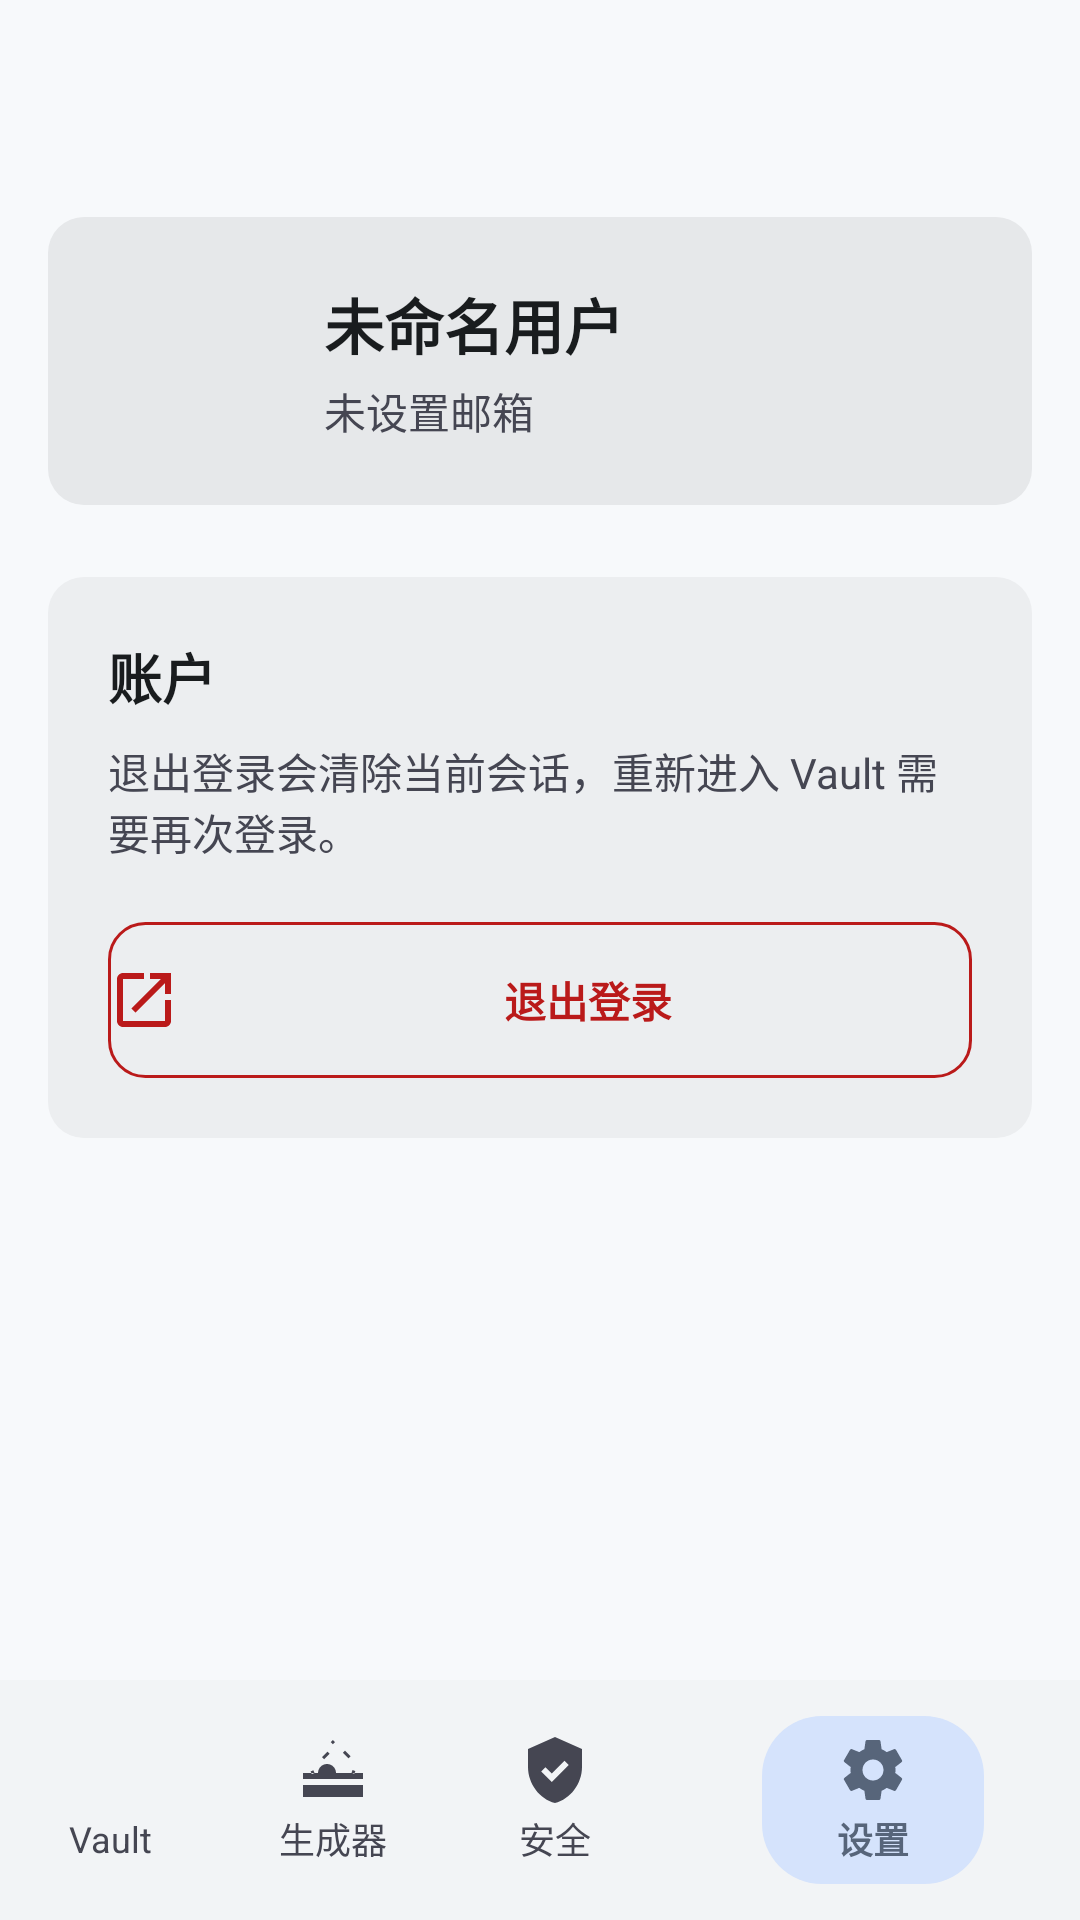

The Android layout XML behind this screen, and the referenced resources:
<!-- AndroidManifest.xml: application theme Theme.Keshe -->
<!-- res/layout/activity_settings.xml -->
<?xml version="1.0" encoding="utf-8"?>
<FrameLayout xmlns:android="http://schemas.android.com/apk/res/android"
    xmlns:app="http://schemas.android.com/apk/res-auto"
    android:layout_width="match_parent"
    android:layout_height="match_parent"
    android:background="@color/md_background">

    <ScrollView
        android:layout_width="match_parent"
        android:layout_height="match_parent"
        android:clipToPadding="false"
        android:paddingBottom="104dp">

        <LinearLayout
            android:layout_width="match_parent"
            android:layout_height="wrap_content"
            android:orientation="vertical"
            android:paddingHorizontal="16dp"
            android:paddingTop="56dp">

            <RelativeLayout
                android:layout_width="match_parent"
                android:layout_height="56dp"
                android:layout_marginTop="-56dp"
                android:background="@color/md_surface"
                android:paddingHorizontal="8dp">

                <ImageButton
                    android:id="@+id/back_btn"
                    android:layout_width="48dp"
                    android:layout_height="48dp"
                    android:layout_alignParentStart="true"
                    android:layout_centerVertical="true"
                    android:background="?attr/selectableItemBackgroundBorderless"
                    android:src="@drawable/ic_arrow_back"
                    app:tint="@color/md_on_surface_variant" />

                <TextView
                    android:layout_width="wrap_content"
                    android:layout_height="wrap_content"
                    android:layout_centerVertical="true"
                    android:layout_toEndOf="@id/back_btn"
                    android:text="@string/nav_settings"
                    android:textColor="@color/md_on_surface"
                    android:textSize="22sp"
                    android:textStyle="bold" />
            </RelativeLayout>

            <LinearLayout
                android:layout_width="match_parent"
                android:layout_height="wrap_content"
                android:layout_marginTop="16dp"
                android:background="@drawable/bg_card_high"
                android:gravity="center_vertical"
                android:orientation="horizontal"
                android:padding="20dp">

                <FrameLayout
                    android:layout_width="56dp"
                    android:layout_height="56dp"
                    android:background="@drawable/bg_avatar_circle">

                    <ImageView
                        android:layout_width="28dp"
                        android:layout_height="28dp"
                        android:layout_gravity="center"
                        android:src="@drawable/ic_person"
                        app:tint="@color/md_on_primary_container" />
                </FrameLayout>

                <LinearLayout
                    android:layout_width="0dp"
                    android:layout_height="wrap_content"
                    android:layout_marginStart="16dp"
                    android:layout_weight="1"
                    android:orientation="vertical">

                    <TextView
                        android:id="@+id/settings_user_name"
                        android:layout_width="wrap_content"
                        android:layout_height="wrap_content"
                        android:text="@string/settings_unknown_user"
                        android:textColor="@color/md_on_surface"
                        android:textSize="20sp"
                        android:textStyle="bold" />

                    <TextView
                        android:id="@+id/settings_user_email"
                        android:layout_width="wrap_content"
                        android:layout_height="wrap_content"
                        android:layout_marginTop="4dp"
                        android:text="@string/settings_unknown_email"
                        android:textColor="@color/md_on_surface_variant"
                        android:textSize="14sp" />
                </LinearLayout>
            </LinearLayout>

            <LinearLayout
                android:layout_width="match_parent"
                android:layout_height="wrap_content"
                android:layout_marginTop="24dp"
                android:background="@drawable/bg_card_container"
                android:orientation="vertical"
                android:padding="20dp">

                <TextView
                    android:layout_width="wrap_content"
                    android:layout_height="wrap_content"
                    android:text="@string/settings_account_title"
                    android:textColor="@color/md_on_surface"
                    android:textSize="18sp"
                    android:textStyle="bold" />

                <TextView
                    android:layout_width="wrap_content"
                    android:layout_height="wrap_content"
                    android:layout_marginTop="8dp"
                    android:text="@string/settings_logout_hint"
                    android:textColor="@color/md_on_surface_variant"
                    android:textSize="14sp" />

                <Button
                    android:id="@+id/logout_button"
                    android:layout_width="match_parent"
                    android:layout_height="52dp"
                    android:layout_marginTop="20dp"
                    android:background="@drawable/bg_btn_pill_error_outline"
                    android:drawableStart="@drawable/ic_open_in_new"
                    android:drawablePadding="8dp"
                    android:drawableTint="@color/md_error"
                    android:stateListAnimator="@null"
                    android:text="@string/settings_logout"
                    android:textAllCaps="false"
                    android:textColor="@color/md_error"
                    android:textSize="14sp"
                    android:textStyle="bold" />
            </LinearLayout>
        </LinearLayout>
    </ScrollView>

    <LinearLayout
        android:layout_width="match_parent"
        android:layout_height="80dp"
        android:layout_gravity="bottom"
        android:background="@color/md_surface_container_low"
        android:orientation="horizontal">

        <LinearLayout
            android:id="@+id/nav_vault"
            style="@style/BottomNavItem"
            android:orientation="vertical">

            <ImageView
                android:layout_width="24dp"
                android:layout_height="24dp"
                android:src="@drawable/ic_lock"
                app:tint="@color/md_on_surface_variant" />

            <TextView
                android:layout_width="wrap_content"
                android:layout_height="wrap_content"
                android:layout_marginTop="2dp"
                android:text="@string/nav_vault"
                android:textColor="@color/md_on_surface_variant"
                android:textSize="12sp" />
        </LinearLayout>

        <LinearLayout
            android:id="@+id/nav_generator"
            style="@style/BottomNavItem"
            android:orientation="vertical">

            <ImageView
                android:layout_width="24dp"
                android:layout_height="24dp"
                android:src="@drawable/ic_password"
                app:tint="@color/md_on_surface_variant" />

            <TextView
                android:layout_width="wrap_content"
                android:layout_height="wrap_content"
                android:layout_marginTop="2dp"
                android:text="@string/nav_generator"
                android:textColor="@color/md_on_surface_variant"
                android:textSize="12sp" />
        </LinearLayout>

        <LinearLayout
            android:id="@+id/nav_security"
            style="@style/BottomNavItem"
            android:orientation="vertical">

            <ImageView
                android:layout_width="24dp"
                android:layout_height="24dp"
                android:src="@drawable/ic_verified_user"
                app:tint="@color/md_on_surface_variant" />

            <TextView
                android:layout_width="wrap_content"
                android:layout_height="wrap_content"
                android:layout_marginTop="2dp"
                android:text="@string/nav_security"
                android:textColor="@color/md_on_surface_variant"
                android:textSize="12sp" />
        </LinearLayout>

        <LinearLayout
            android:id="@+id/nav_settings"
            style="@style/BottomNavItemActive"
            android:orientation="vertical">

            <ImageView
                android:layout_width="24dp"
                android:layout_height="24dp"
                android:src="@drawable/ic_settings"
                app:tint="@color/md_on_secondary_container" />

            <TextView
                android:layout_width="wrap_content"
                android:layout_height="wrap_content"
                android:layout_marginTop="2dp"
                android:text="@string/nav_settings"
                android:textColor="@color/md_on_secondary_container"
                android:textSize="12sp"
                android:textStyle="bold" />
        </LinearLayout>
    </LinearLayout>
</FrameLayout>
<!-- resources referenced by this layout -->
<resources>
  <color name="md_background">#FFF7F9FB</color>
  <color name="md_error">#FFBA1A1A</color>
  <color name="md_on_primary_container">#FF8690EE</color>
  <color name="md_on_secondary_container">#FF57657A</color>
  <color name="md_on_surface">#FF191C1E</color>
  <color name="md_on_surface_variant">#FF454652</color>
  <color name="md_surface">#FFF7F9FB</color>
  <color name="md_surface_container_low">#FFF2F4F6</color>
  <!-- drawable bg_btn_pill_error_outline (drawable) -->
  <?xml version="1.0" encoding="utf-8"?>
  <ripple xmlns:android="http://schemas.android.com/apk/res/android"
      android:color="?attr/colorControlHighlight">
      <item>
          <shape android:shape="rectangle">
              <solid android:color="@android:color/transparent" />
              <stroke android:width="1dp" android:color="@color/md_error" />
              <corners android:radius="12dp" />
          </shape>
      </item>
  </ripple>
  <!-- drawable bg_card_container (drawable) -->
  <?xml version="1.0" encoding="utf-8"?>
  <shape xmlns:android="http://schemas.android.com/apk/res/android"
      android:shape="rectangle">
      <solid android:color="@color/md_surface_container" />
      <corners android:radius="12dp" />
  </shape>
  <!-- drawable bg_card_high (drawable) -->
  <?xml version="1.0" encoding="utf-8"?>
  <shape xmlns:android="http://schemas.android.com/apk/res/android"
      android:shape="rectangle">
      <solid android:color="@color/md_surface_container_high" />
      <corners android:radius="12dp" />
  </shape>
  <!-- drawable ic_verified_user (drawable) -->
  <vector xmlns:android="http://schemas.android.com/apk/res/android"
      android:width="24dp"
      android:height="24dp"
      android:viewportWidth="24"
      android:viewportHeight="24"
      android:tint="?attr/colorPrimary">
      <path
          android:fillColor="@android:color/white"
          android:pathData="M12,1L3,5v6c0,5.55 3.84,10.74 9,12 5.16,-1.26 9,-6.45 9,-12V5l-9,-4zM10.94,16L7.4,12.46l1.41,-1.41 2.12,2.12 4.24,-4.24 1.41,1.41L10.94,16z" />
  </vector>
  <string name="nav_generator">生成器</string>
  <string name="nav_security">安全</string>
  <string name="nav_settings">设置</string>
  <string name="nav_vault">Vault</string>
  <string name="settings_account_title">账户</string>
  <string name="settings_logout">退出登录</string>
  <string name="settings_logout_hint">退出登录会清除当前会话，重新进入 Vault 需要再次登录。</string>
  <string name="settings_unknown_email">未设置邮箱</string>
  <string name="settings_unknown_user">未命名用户</string>
  <style name="Theme.Keshe" parent="Base.Theme.Keshe" />
  <color name="md_surface_container">#FFECEEF0</color>
  <color name="md_surface_container_high">#FFE6E8EA</color>
  <!-- drawable bg_chip_active (drawable) -->
  <?xml version="1.0" encoding="utf-8"?>
  <shape xmlns:android="http://schemas.android.com/apk/res/android"
      android:shape="rectangle">
      <solid android:color="@color/md_secondary_container" />
      <corners android:radius="20dp" />
  </shape>
  <color name="md_secondary_container">#FFD5E3FC</color>
  <color name="md_primary">#FF000666</color>
  <color name="md_on_primary">#FFFFFFFF</color>
  <color name="md_primary_container">#FF1A237E</color>
  <color name="md_secondary">#FF515F74</color>
  <color name="md_on_secondary">#FFFFFFFF</color>
  <color name="md_tertiary">#FF000E5D</color>
  <color name="md_on_tertiary">#FFFFFFFF</color>
  <color name="md_tertiary_container">#FF0D2187</color>
  <color name="md_on_tertiary_container">#FF8090F6</color>
  <color name="md_on_error">#FFFFFFFF</color>
  <color name="md_error_container">#FFFFDAD6</color>
  <color name="md_on_error_container">#FF93000A</color>
  <color name="md_on_background">#FF191C1E</color>
  <color name="md_surface_variant">#FFE0E3E5</color>
  <color name="md_outline">#FF767683</color>
  <color name="md_outline_variant">#FFC6C5D4</color>
</resources>
